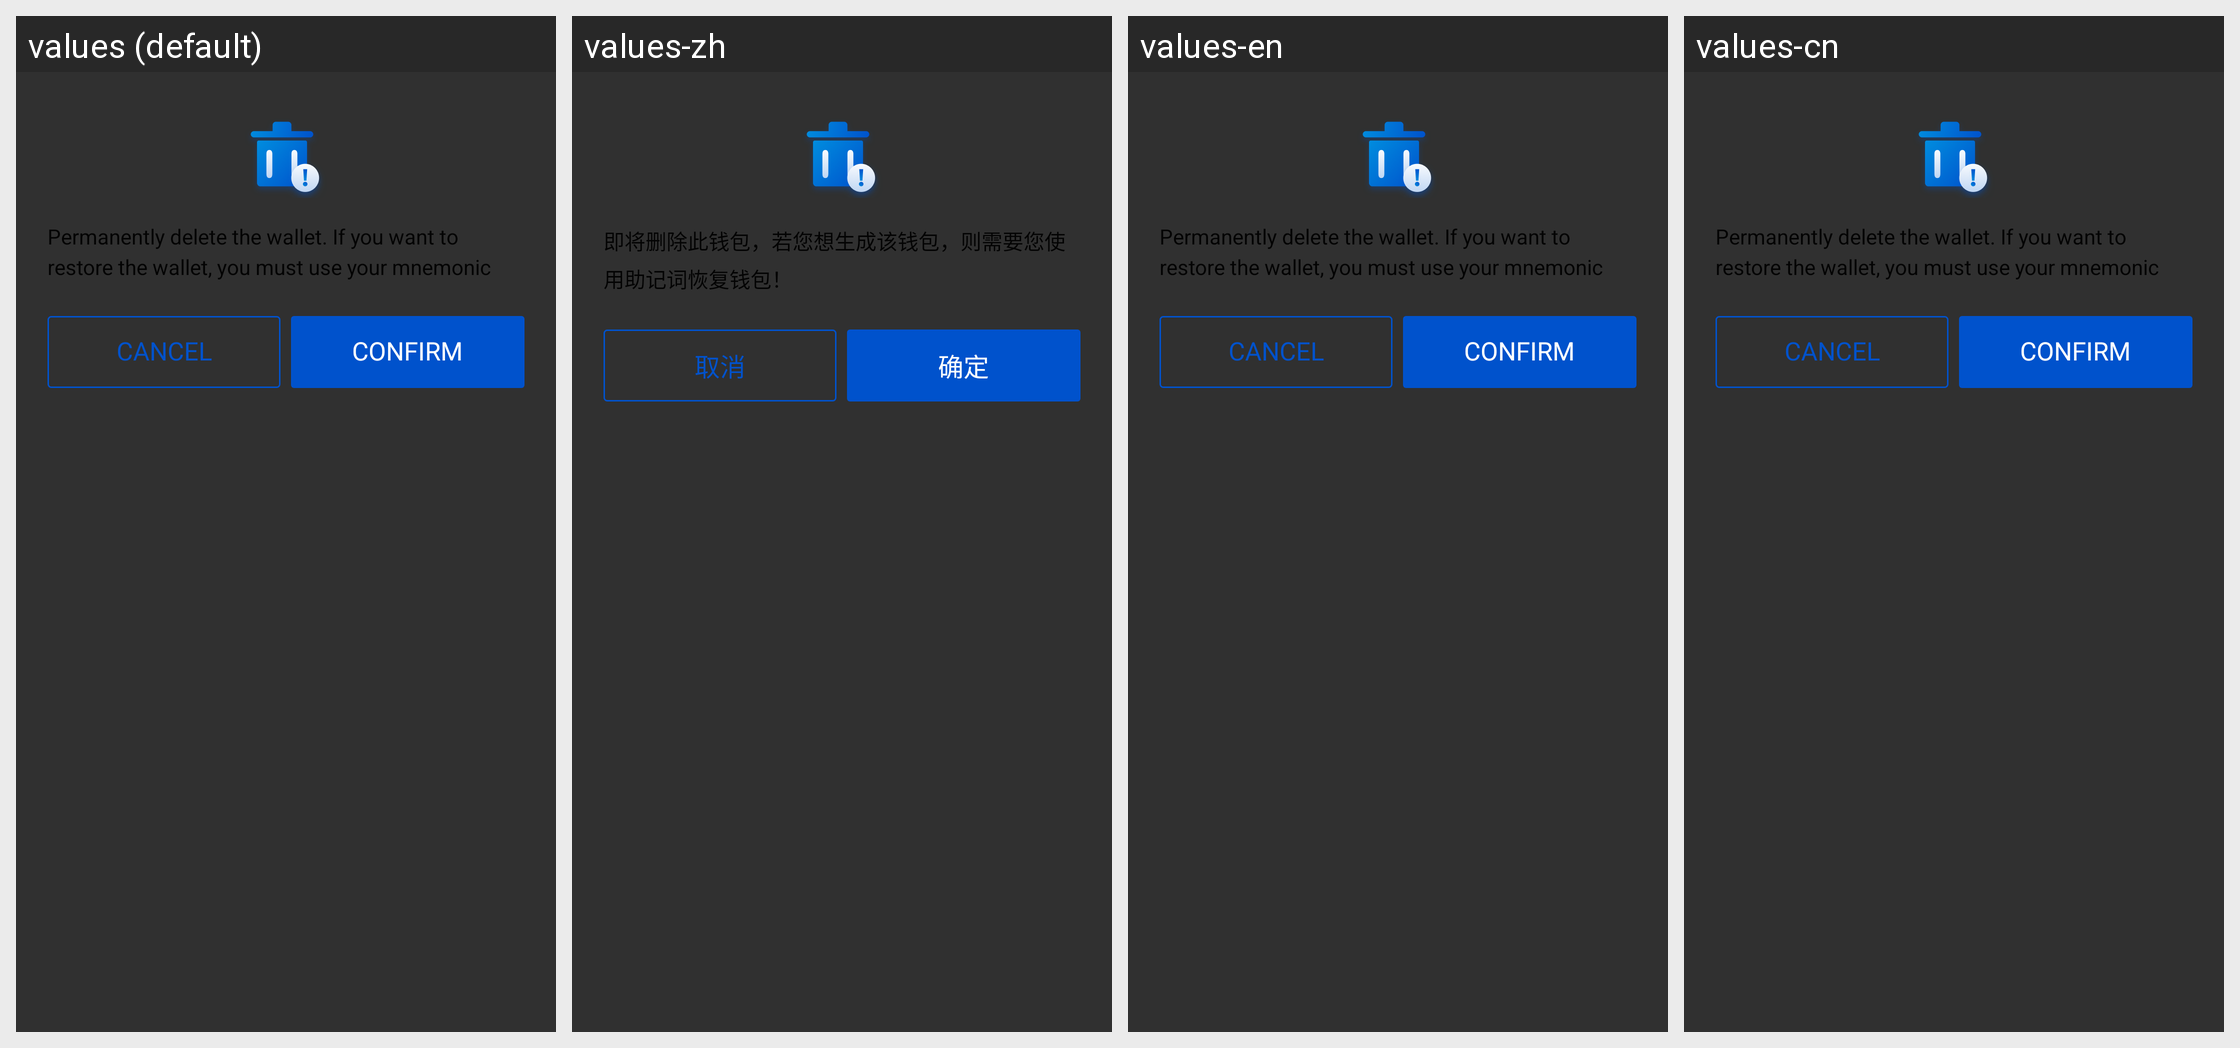

Locale-by-locale string values for the Android screen shown in this grid:
Android screen res/layout/l_dialog_remove.xml rendered under 4 locales, left to right: values (default), values-zh, values-en, values-cn. Device: Nexus 5 (rendered at 1080×1920; each locale shown at half size, 540×960, under a caption strip naming it); theme AppTheme.
Strings drawn on this screen, with the default value and each locale's value (text and hints the layout hard-codes, and strings that could not be matched under every locale, appear in the picture but are not listed):

me_wallet_remove_wallet_msg
  values: Permanently delete the wallet. If you want to restore the wallet, you must use your mnemonic
  values-zh: 即将删除此钱包，若您想生成该钱包，则需要您使用助记词恢复钱包！
  values-en: Permanently delete the wallet. If you want to restore the wallet, you must use your mnemonic
  values-cn: Permanently delete the wallet. If you want to restore the wallet, you must use your mnemonic  [not translated; the default value is used]

cancel
  values: Cancel
  values-zh: 取消
  values-en: Cancel
  values-cn: Cancel  [not translated; the default value is used]

confirm
  values: Confirm
  values-zh: 确定
  values-en: Confirm
  values-cn: Confirm  [not translated; the default value is used]
